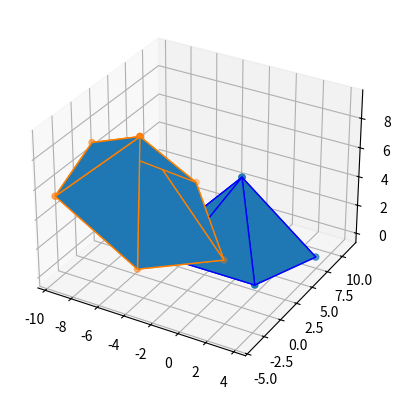

Python code for this plot:
"""UNIVERSIDAD AUTÓNOMA DEL ESTADO DE MÉXICO
CU UAEM ZUMPANGO 
UA: Graficacion computacional
Tema: Transformaciones en 3D
Alumno: Keren Mitsue Ramírez Vergara
Profesor: Manuel Almeida Vazquez
Descripción: Rotación de una figura en 3D
Created on Sat Aug 27 19:30:42 2022

@author: KerenMitsue
"""
from matplotlib import pyplot as plt
from mpl_toolkits.mplot3d.art3d import Poly3DCollection
import numpy as np

fig = plt.figure()
ax = fig.add_subplot(111, projection='3d')

# vPuntos de la figura
v = np.array([[-1,6.13,4.9,1],[-4,2,0,1],[2,2,0,1],[3.85,7.71,0,1], 
              [-1, 11.23, 0,1],[-5.85, 7.71,0,1],[-1, 6.13, 4.9,1]])
ax.scatter3D(v[:, 0], v[:, 1], v[:, 2])

#Matriz de transformacion
gr = 45
th = gr * (np.pi/180)
Rox = np.array([[1,0,0,0],[0,np.cos(th),np.sin(th),0],[0,-np.sin(th),
                 np.cos(th),0],[0,0,0,1]])

Roy = np.array([[np.cos(th),0,-np.sin(th),0],[0,1,0,0],
                [np.sin(th),0,np.cos(th),0],[0,0,0,1]])

Roz = np.array([[np.cos(th),np.sin(th),0,0],[-np.sin(th),0,np.cos(th),0],
                [0,0,1,0],[0,0,0,1]])

# lista de lados del poligono
verts = [[v[0,0:-1],v[4,0:-1],v[5,0:-1]],[v[4,0:-1],v[5,0:-1],v[6,0:-1]],
     [v[0,0:-1],v[1,0:-1],v[2,0:-1]], [v[0,0:-1],v[2,0:-1],v[3,0:-1]],
     [v[0,0:-1],v[3,0:-1],v[4,0:-1]],[v[0,0:-1],v[1,0:-1],v[5,0:-1]], 
     [v[1,0:-1],v[2,0:-1],v[3,0:-1], v[4,0:-1],v[5,0:-1]]  ]

# plot sides
ax.add_collection3d(Poly3DCollection(verts,linewidths=1,edgecolors='b',
    alpha=1))


M = v@Roz
ax.scatter3D(M[:, 0], M[:, 1], M[:, 2])
verts = [[M[0,0:-1],M[4,0:-1],M[5,0:-1]],[M[4,0:-1],M[5,0:-1],M[6,0:-1]],
         [M[0,0:-1],M[1,0:-1],M[2,0:-1]],[M[0,0:-1],M[2,0:-1],M[3,0:-1]],
         [M[0,0:-1],M[3,0:-1],M[4,0:-1]],[M[0,0:-1],M[1,0:-1],M[5,0:-1]], 
         [M[1,0:-1],M[2,0:-1],M[3,0:-1],M[4,0:-1],M[5,0:-1]]  ]

ax.add_collection3d(Poly3DCollection(verts,linewidths=1,edgecolors="#FF8000", 
    alpha=1))

plt.show()

